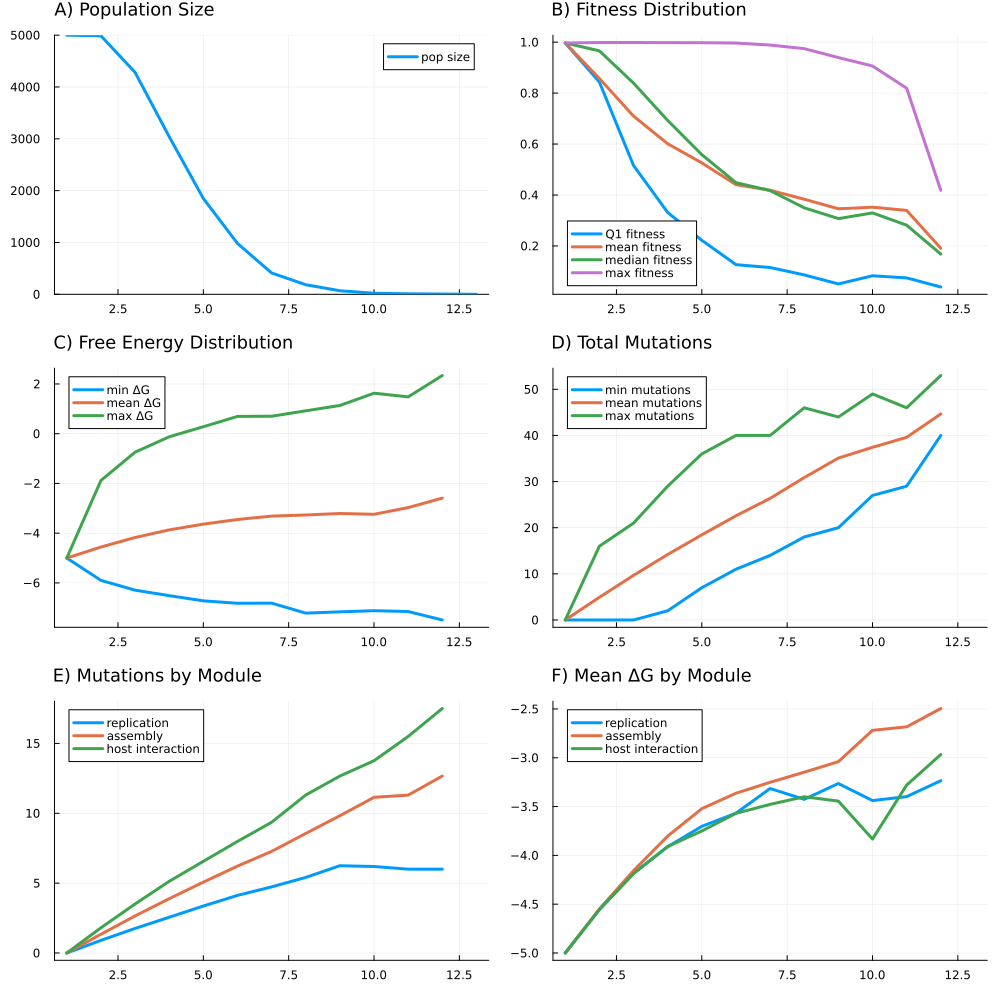

The table this chart was drawn from, first rows:
R, U, L, N, K, replicate, seed, generation, psiz, q1fit, meanfit, q2fit, maxfit, minfree, meanfree, maxfree, minmut, meanmut, maxmut, auxiliary_meanmut, assembly_meanmut, replication_meanmut, host_meanmut, auxiliary_meanfree
1, 5.0, 0.0, 5000, 10000, 1, 8249662154480150523, 1, 5000, 0.9967, 0.9967, 0.9967, 0.9967, -5.0, -5.0, -5.0, 0.0, 0.0, 0.0, 0.0, 0.0, 0.0, 0.0, -5.0
1, 5.0, 0.0, 5000, 10000, 1, 8249662154480150523, 2, 4987, 0.8433, 0.8575, 0.9659, 0.9986, -5.899, -4.557, -1.881, 0.0, 4.923, 16.0, 0.8699, 1.341, 0.9066, 1.805, -4.578
1, 5.0, 0.0, 5000, 10000, 1, 8249662154480150523, 3, 4282, 0.5159, 0.7096, 0.8391, 0.9987, -6.293, -4.174, -0.7428, 0.0, 9.675, 21.0, 1.756, 2.653, 1.758, 3.508, -4.164
1, 5.0, 0.0, 5000, 10000, 1, 8249662154480150523, 4, 3041, 0.3317, 0.6012, 0.6928, 0.9981, -6.514, -3.868, -0.1231, 2.0, 14.2, 29.0, 2.624, 3.887, 2.559, 5.129, -3.839
1, 5.0, 0.0, 5000, 10000, 1, 8249662154480150523, 5, 1849, 0.2222, 0.526, 0.5585, 0.9979, -6.722, -3.637, 0.282, 7.0, 18.45, 36.0, 3.459, 5.072, 3.363, 6.561, -3.518
1, 5.0, 0.0, 5000, 10000, 1, 8249662154480150523, 6, 982, 0.1266, 0.4409, 0.4485, 0.9966, -6.82, -3.45, 0.6968, 11.0, 22.59, 40.0, 4.261, 6.22, 4.123, 7.985, -3.223
1, 5.0, 0.0, 5000, 10000, 1, 8249662154480150523, 7, 412, 0.1153, 0.4187, 0.4174, 0.9886, -6.814, -3.314, 0.7032, 14.0, 26.36, 40.0, 4.998, 7.274, 4.733, 9.359, -3.078
1, 5.0, 0.0, 5000, 10000, 1, 8249662154480150523, 8, 185, 0.08633, 0.3834, 0.3497, 0.9745, -7.216, -3.269, 0.9218, 18.0, 30.87, 46.0, 5.595, 8.557, 5.411, 11.31, -3.034
1, 5.0, 0.0, 5000, 10000, 1, 8249662154480150523, 9, 69, 0.05091, 0.3459, 0.3074, 0.9395, -7.164, -3.209, 1.136, 20.0, 35.1, 44.0, 6.362, 9.826, 6.246, 12.67, -2.939
1, 5.0, 0.0, 5000, 10000, 1, 8249662154480150523, 10, 21, 0.08299, 0.3522, 0.3297, 0.9064, -7.118, -3.241, 1.63, 27.0, 37.43, 49.0, 6.333, 11.14, 6.19, 13.76, -2.643
1, 5.0, 0.0, 5000, 10000, 1, 8249662154480150523, 11, 10, 0.07458, 0.3396, 0.2816, 0.8193, -7.152, -2.971, 1.482, 29.0, 39.6, 46.0, 6.8, 11.3, 6.0, 15.5, -2.358
1, 5.0, 0.0, 5000, 10000, 1, 8249662154480150523, 12, 6, 0.0389, 0.1909, 0.1681, 0.4184, -7.492, -2.59, 2.342, 40.0, 44.67, 53.0, 8.5, 12.67, 6.0, 17.5, -1.334
1, 5.0, 0.0, 5000, 10000, 1, 8249662154480150523, 12, 0, , , , , , , , , , , , , , , 
